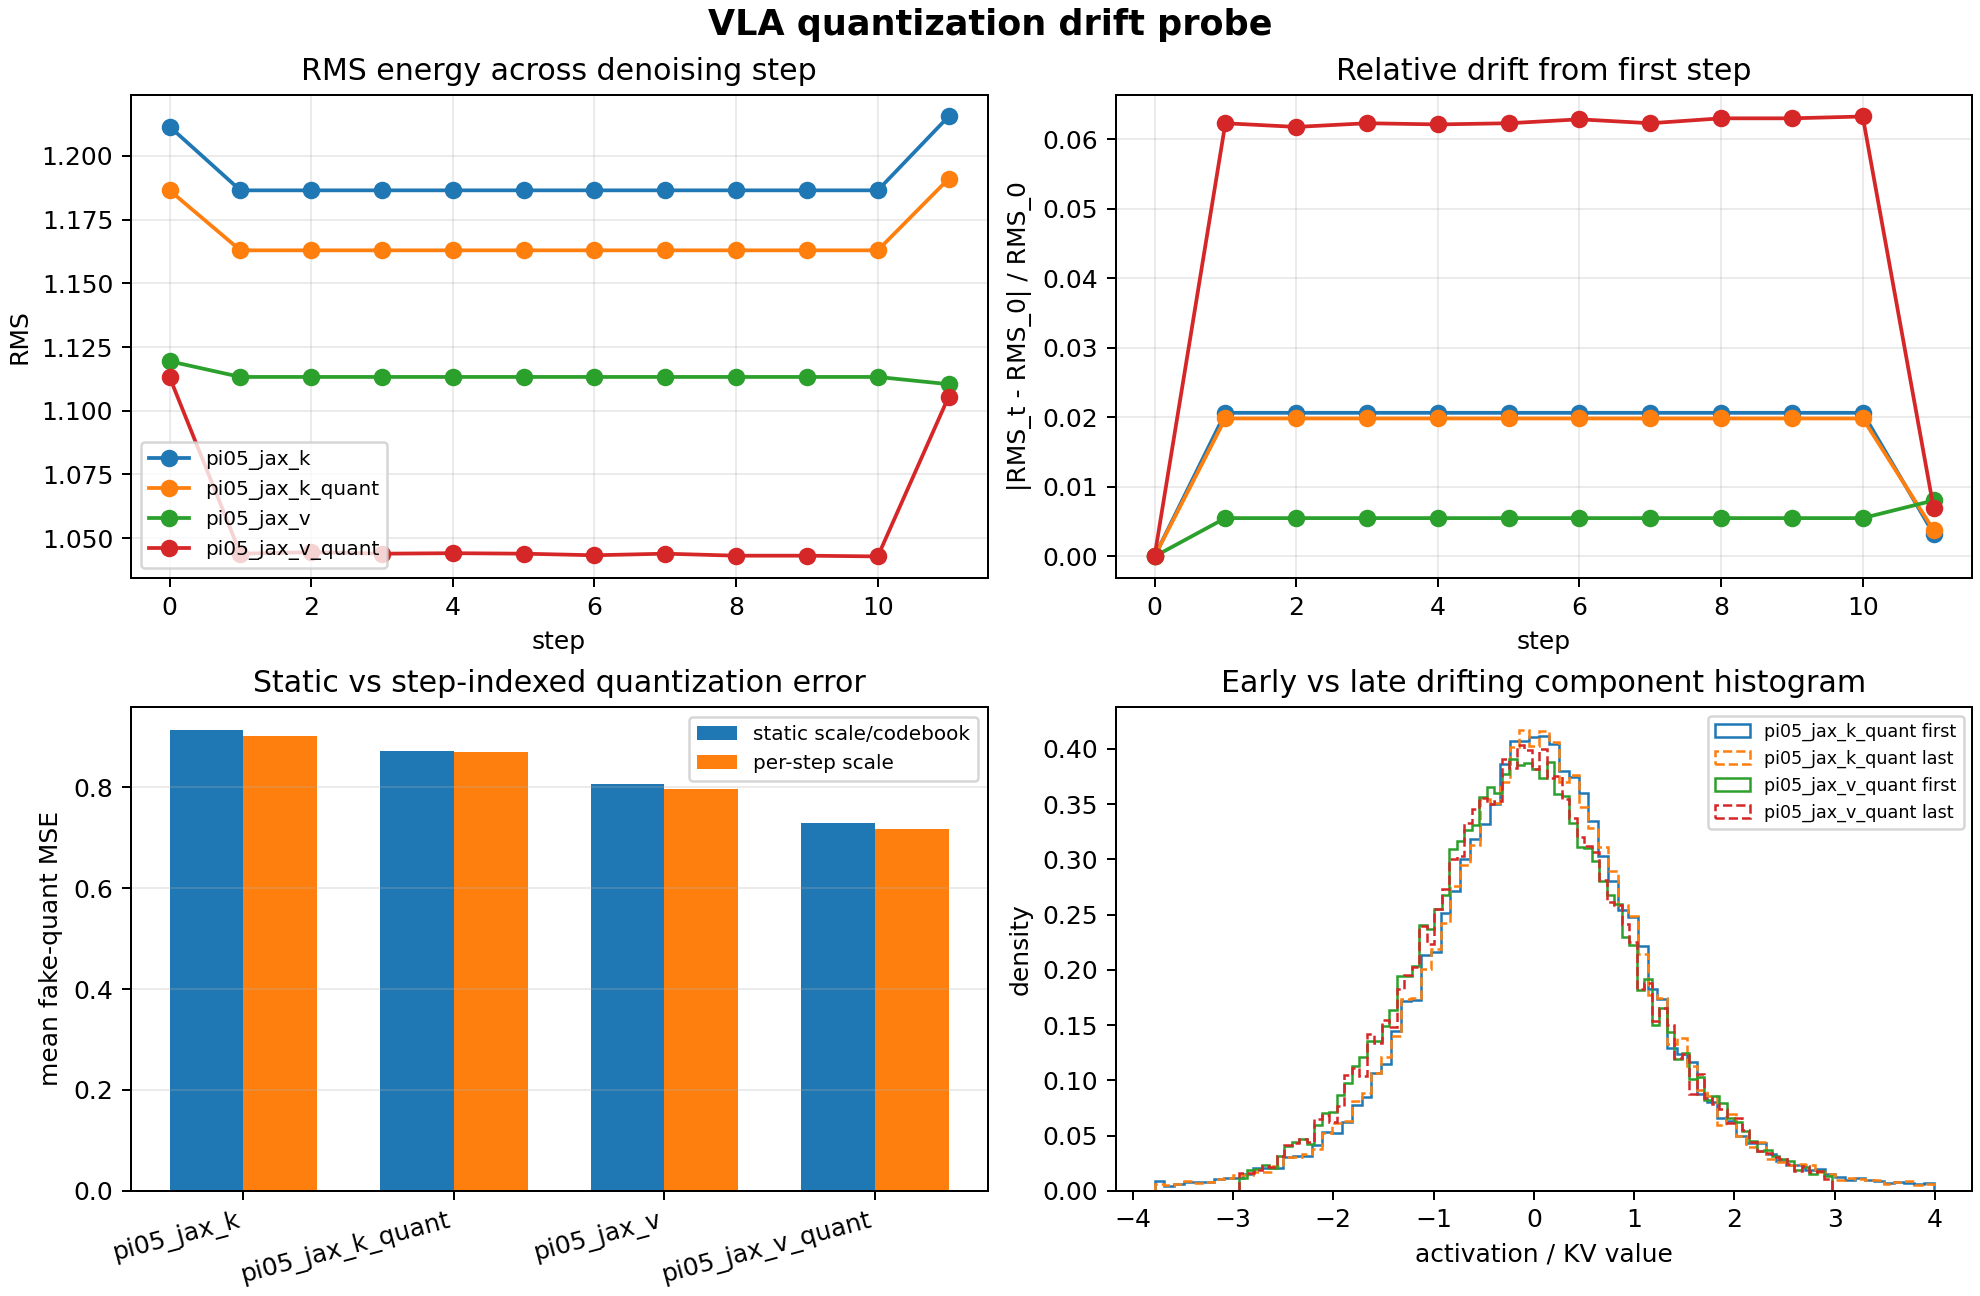

Data behind this chart, as committed beside it:
component, step, mean, std, rms, kurtosis, static_mse, per_step_mse
pi05_jax_k, 0, -0.004578, 1.212, 1.212, 97.91, 0.9193, 0.9193
pi05_jax_k, 1, -0.003052, 1.187, 1.187, 90.25, 0.9111, 0.8964
pi05_jax_k, 2, -0.003052, 1.187, 1.187, 90.25, 0.9111, 0.8964
pi05_jax_k, 3, -0.003052, 1.187, 1.187, 90.25, 0.9111, 0.8964
pi05_jax_k, 4, -0.003052, 1.187, 1.187, 90.25, 0.9111, 0.8964
pi05_jax_k, 5, -0.003052, 1.187, 1.187, 90.25, 0.9111, 0.8964
pi05_jax_k, 6, -0.003052, 1.187, 1.187, 90.25, 0.9111, 0.8964
pi05_jax_k, 7, -0.003052, 1.187, 1.187, 90.25, 0.9111, 0.8964
pi05_jax_k, 8, -0.003052, 1.187, 1.187, 90.25, 0.9111, 0.8964
pi05_jax_k, 9, -0.003052, 1.187, 1.187, 90.25, 0.9111, 0.8964
pi05_jax_k, 10, -0.003052, 1.187, 1.187, 90.25, 0.9111, 0.8964
pi05_jax_k, 11, -0.004761, 1.215, 1.215, 102.6, 0.9295, 0.9425
pi05_jax_v, 0, 0.002441, 1.119, 1.119, 99.99, 0.7923, 0.7923
pi05_jax_v, 1, 0.003265, 1.113, 1.113, 91.51, 0.8103, 0.8001
pi05_jax_v, 2, 0.003265, 1.113, 1.113, 91.51, 0.8103, 0.8001
pi05_jax_v, 3, 0.003265, 1.113, 1.113, 91.51, 0.8103, 0.8001
pi05_jax_v, 4, 0.003265, 1.113, 1.113, 91.51, 0.8103, 0.8001
pi05_jax_v, 5, 0.003265, 1.113, 1.113, 91.51, 0.8103, 0.8001
pi05_jax_v, 6, 0.003265, 1.113, 1.113, 91.51, 0.8103, 0.8001
pi05_jax_v, 7, 0.003265, 1.113, 1.113, 91.51, 0.8103, 0.8001
pi05_jax_v, 8, 0.003265, 1.113, 1.113, 91.51, 0.8103, 0.8001
pi05_jax_v, 9, 0.003265, 1.113, 1.113, 91.51, 0.8103, 0.8001
pi05_jax_v, 10, 0.003265, 1.113, 1.113, 91.51, 0.8103, 0.8001
pi05_jax_v, 11, 0.001823, 1.11, 1.11, 95.66, 0.7769, 0.7574
pi05_jax_k_quant, 0, -0.003052, 1.187, 1.187, 90.25, 0.8964, 0.8964
pi05_jax_k_quant, 1, -0.002991, 1.163, 1.163, 90.25, 0.8667, 0.8612
pi05_jax_k_quant, 2, -0.002991, 1.163, 1.163, 90.25, 0.8667, 0.8612
pi05_jax_k_quant, 3, -0.002991, 1.163, 1.163, 90.25, 0.8667, 0.8612
pi05_jax_k_quant, 4, -0.002991, 1.163, 1.163, 90.25, 0.8667, 0.8612
pi05_jax_k_quant, 5, -0.002991, 1.163, 1.163, 90.25, 0.8667, 0.8612
pi05_jax_k_quant, 6, -0.002991, 1.163, 1.163, 90.25, 0.8667, 0.8612
pi05_jax_k_quant, 7, -0.002991, 1.163, 1.163, 90.25, 0.8667, 0.8612
pi05_jax_k_quant, 8, -0.002991, 1.163, 1.163, 90.25, 0.8667, 0.8612
pi05_jax_k_quant, 9, -0.002991, 1.163, 1.163, 90.25, 0.8667, 0.8612
pi05_jax_k_quant, 10, -0.002991, 1.163, 1.163, 90.25, 0.8667, 0.8612
pi05_jax_k_quant, 11, -0.004272, 1.191, 1.191, 93.89, 0.9068, 0.92
pi05_jax_v_quant, 0, 0.003265, 1.113, 1.113, 91.51, 0.8001, 0.8001
pi05_jax_v_quant, 1, 0.003067, 1.044, 1.044, 91.51, 0.7176, 0.7035
pi05_jax_v_quant, 2, 0.003067, 1.044, 1.045, 91.51, 0.7183, 0.7043
pi05_jax_v_quant, 3, 0.003067, 1.044, 1.044, 91.51, 0.7176, 0.7035
pi05_jax_v_quant, 4, 0.003067, 1.044, 1.044, 91.51, 0.7179, 0.7037
pi05_jax_v_quant, 5, 0.003067, 1.044, 1.044, 91.51, 0.7176, 0.7035
pi05_jax_v_quant, 6, 0.003067, 1.043, 1.043, 91.51, 0.7169, 0.7026
pi05_jax_v_quant, 7, 0.003067, 1.044, 1.044, 91.51, 0.7176, 0.7035
pi05_jax_v_quant, 8, 0.003067, 1.043, 1.043, 91.51, 0.7167, 0.7024
pi05_jax_v_quant, 9, 0.003067, 1.043, 1.043, 91.51, 0.7167, 0.7024
pi05_jax_v_quant, 10, 0.003067, 1.043, 1.043, 91.5, 0.7164, 0.702
pi05_jax_v_quant, 11, 0.002914, 1.105, 1.105, 87.45, 0.7858, 0.7652
